2-way image classification set "fire-smoke-detection" from GitHub (cabasoah/fire-smoke-detection); label vocabulary: fire, smoke.

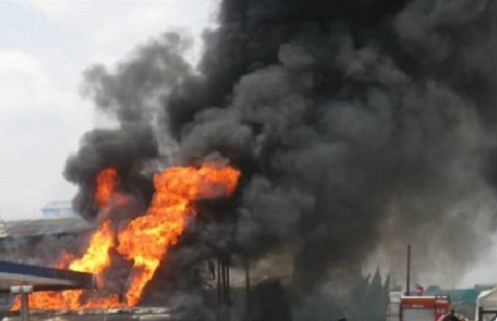
Label: fire

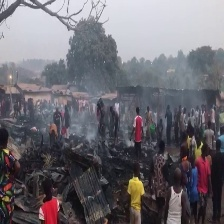
Label: smoke

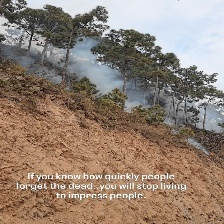
Label: smoke

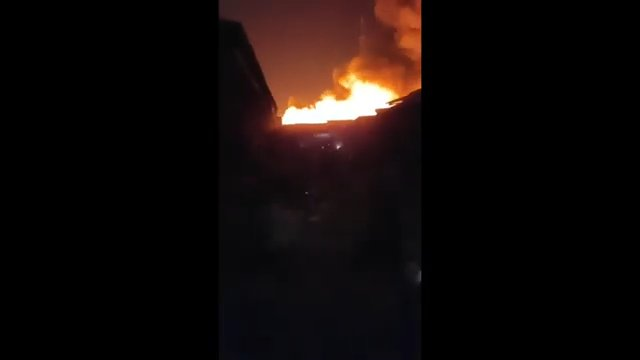
Label: fire

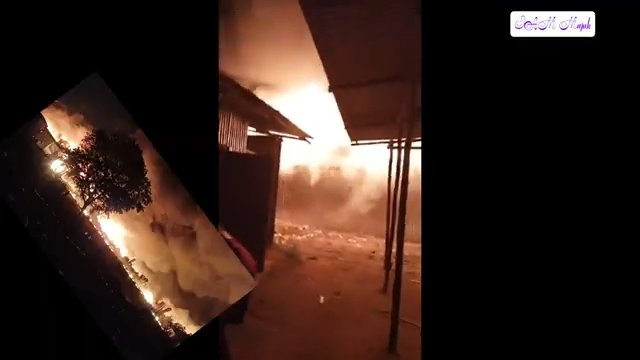
Label: fire

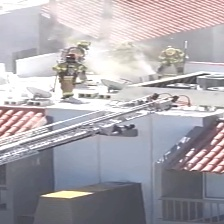
Label: smoke
